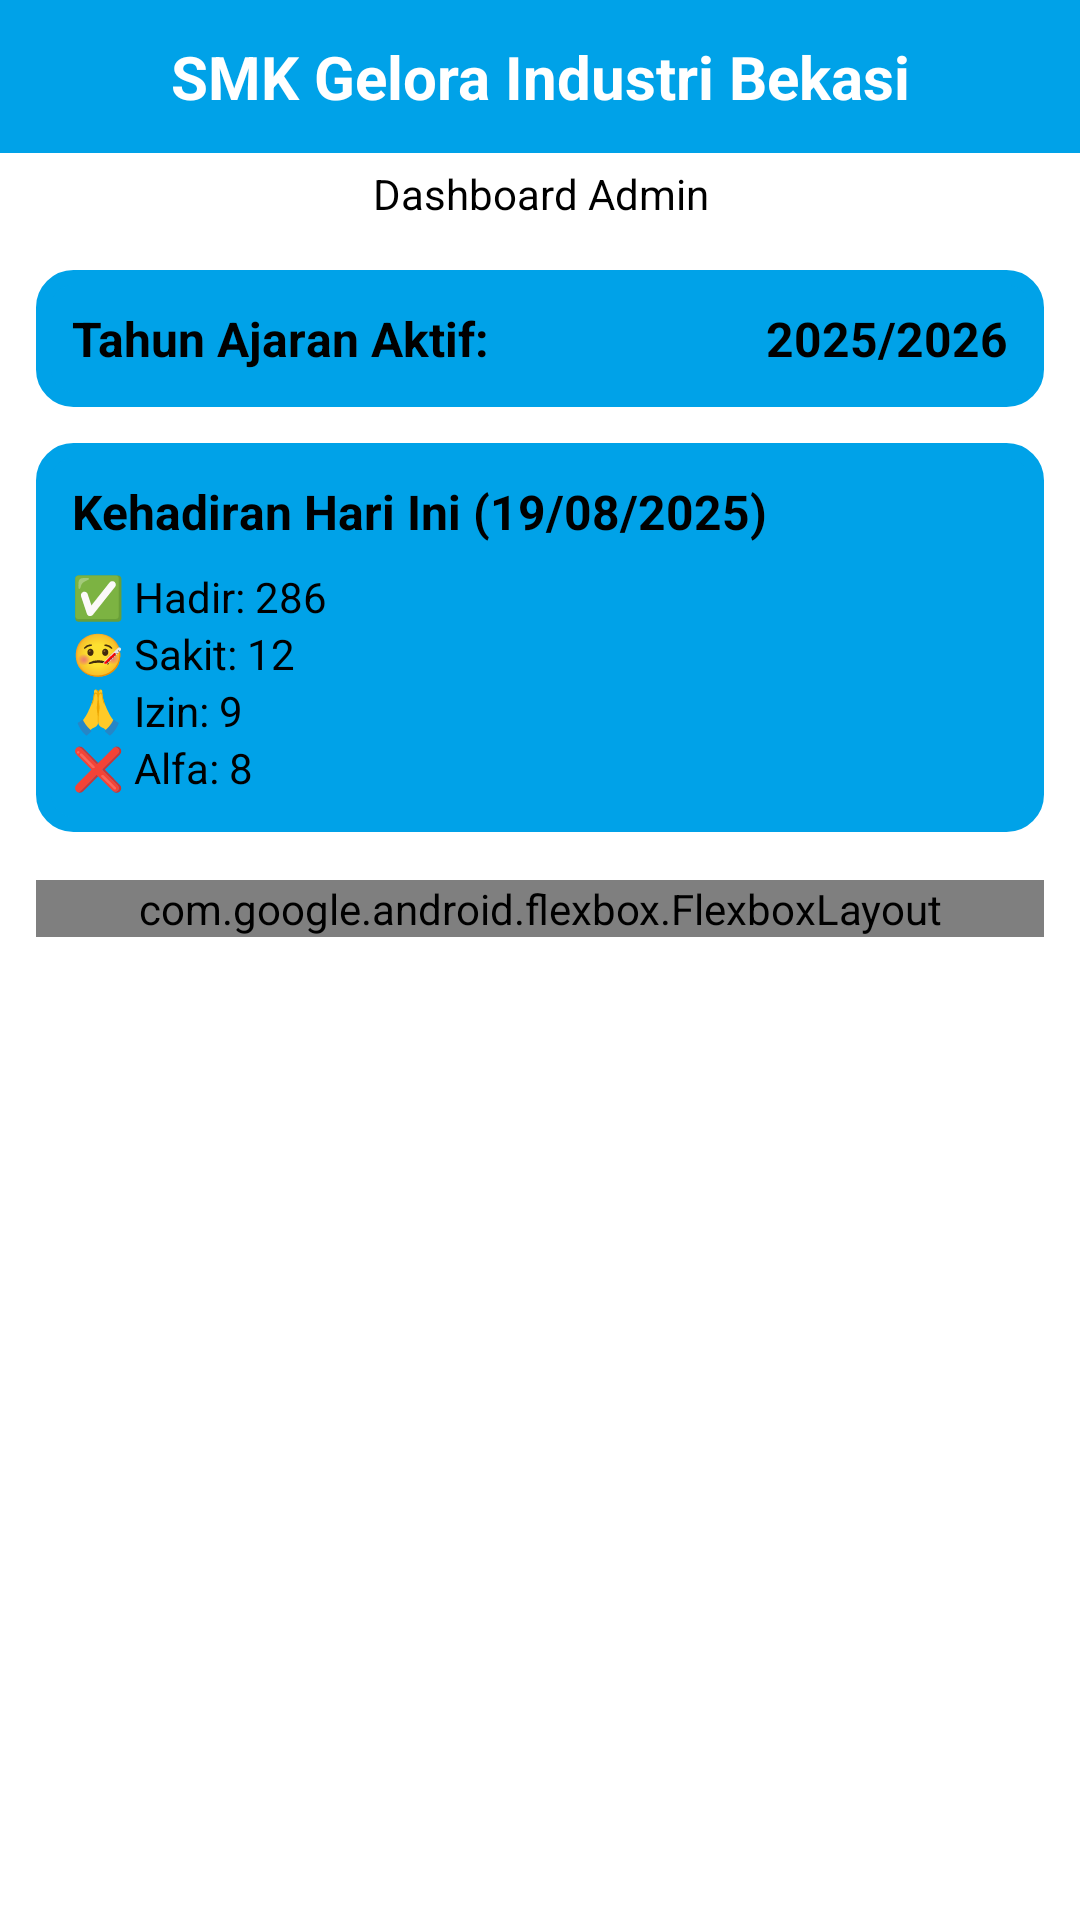

The Android layout XML behind this screen, and the referenced resources:
<!-- AndroidManifest.xml: application theme Theme.QrcodeAbsen -->
<!-- res/layout/activity_dashboard_admin.xml -->
<?xml version="1.0" encoding="utf-8"?>
<androidx.constraintlayout.widget.ConstraintLayout xmlns:android="http://schemas.android.com/apk/res/android"
    xmlns:app="http://schemas.android.com/apk/res-auto"
    android:layout_width="match_parent"
    android:layout_height="match_parent"
    android:background="@color/white">

    
    <TextView
        android:id="@+id/appTitle"
        android:layout_width="0dp"
        android:layout_height="wrap_content"
        android:background="@color/lightBlue"
        android:gravity="center"
        android:padding="12dp"
        android:text="SMK Gelora Industri Bekasi"
        android:textColor="@android:color/white"
        android:textSize="20sp"
        android:textStyle="bold"
        app:layout_constraintTop_toTopOf="parent"
        app:layout_constraintStart_toStartOf="parent"
        app:layout_constraintEnd_toEndOf="parent" />

    <TextView
        android:id="@+id/subTitle"
        android:layout_width="0dp"
        android:layout_height="wrap_content"
        android:gravity="center"
        android:padding="4dp"
        android:text="Dashboard Admin"
        android:textColor="@android:color/black"
        android:textSize="14sp"
        app:layout_constraintTop_toBottomOf="@id/appTitle"
        app:layout_constraintStart_toStartOf="parent"
        app:layout_constraintEnd_toEndOf="parent" />

    <ScrollView
        android:id="@+id/scrollView"
        android:layout_width="0dp"
        android:layout_height="0dp"
        android:fillViewport="true"
        app:layout_constraintTop_toBottomOf="@id/subTitle"
        app:layout_constraintBottom_toBottomOf="parent"
        app:layout_constraintStart_toStartOf="parent"
        app:layout_constraintEnd_toEndOf="parent">

        <LinearLayout
            android:layout_width="match_parent"
            android:layout_height="wrap_content"
            android:orientation="vertical"
            android:padding="12dp">

            
            <LinearLayout
                android:layout_width="match_parent"
                android:layout_height="wrap_content"
                android:orientation="horizontal"
                android:padding="12dp"
                android:background="@drawable/rounded_trans_btn"
                android:backgroundTint="@color/lightBlue"
                android:elevation="2dp">

                <TextView
                    android:layout_width="0dp"
                    android:layout_height="wrap_content"
                    android:layout_weight="1"
                    android:text="Tahun Ajaran Aktif:"
                    android:textSize="16sp"
                    android:textStyle="bold" />

                <TextView
                    android:id="@+id/tahunAjar"
                    android:layout_width="wrap_content"
                    android:layout_height="wrap_content"
                    android:text="2025/2026"
                    android:textSize="16sp"
                    android:textStyle="bold" />
            </LinearLayout>

            
            <LinearLayout
                android:layout_width="match_parent"
                android:layout_height="wrap_content"
                android:orientation="vertical"
                android:padding="12dp"
                android:layout_marginTop="12dp"
                android:background="@drawable/rounded_trans_btn"
                android:backgroundTint="@color/lightBlue"
                android:elevation="2dp">

                <TextView
                    android:layout_width="wrap_content"
                    android:layout_height="wrap_content"
                    android:text="Kehadiran Hari Ini (19/08/2025)"
                    android:textStyle="bold"
                    android:textSize="16sp"
                    android:layout_marginBottom="8dp"/>

                <TextView android:text="✅ Hadir: 286"
                    android:layout_width="wrap_content"
                    android:layout_height="wrap_content"/>

                <TextView android:text="🤒 Sakit: 12"
                    android:layout_width="wrap_content"
                    android:layout_height="wrap_content"/>

                <TextView android:text="🙏 Izin: 9"
                    android:layout_width="wrap_content"
                    android:layout_height="wrap_content"/>

                <TextView android:text="❌ Alfa: 8"
                    android:layout_width="wrap_content"
                    android:layout_height="wrap_content"/>
            </LinearLayout>

            
            <com.google.android.flexbox.FlexboxLayout
                android:layout_width="match_parent"
                android:layout_height="wrap_content"
                android:layout_marginTop="16dp"
                app:flexDirection="row"
                app:flexWrap="wrap"
                app:justifyContent="space_between">

                <Button
                    android:id="@+id/btnInputData"
                    android:layout_width="0dp"
                    android:layout_height="wrap_content"
                    android:minHeight="100dp"
                    app:layout_flexBasisPercent="45%"
                    android:layout_margin="6dp"
                    android:background="@drawable/rounded_trans_btn"
                    android:backgroundTint="@color/lightBlue"
                    android:text="Input Data"
                    android:textColor="@android:color/white"
                    android:textStyle="bold"/>

                <Button
                    android:id="@+id/btnRekapAbsensi"
                    android:layout_width="0dp"
                    android:layout_height="wrap_content"
                    android:minHeight="100dp"
                    app:layout_flexBasisPercent="45%"
                    android:layout_margin="6dp"
                    android:background="@drawable/rounded_trans_btn"
                    android:backgroundTint="@color/lightBlue"
                    android:text="Rekap Presensi"
                    android:textColor="@android:color/white"
                    android:textStyle="bold"/>

                <Button
                    android:id="@+id/btnLaporanAbsensi"
                    android:layout_width="0dp"
                    android:layout_height="wrap_content"
                    android:minHeight="100dp"
                    app:layout_flexBasisPercent="45%"
                    android:layout_margin="6dp"
                    android:background="@drawable/rounded_trans_btn"
                    android:backgroundTint="@color/lightBlue"
                    android:text="Laporan Presensi"
                    android:textColor="@android:color/white"
                    android:textStyle="bold"/>

                <Button
                    android:id="@+id/btnPengaturan"
                    android:layout_width="0dp"
                    android:layout_height="wrap_content"
                    android:minHeight="100dp"
                    app:layout_flexBasisPercent="45%"
                    android:layout_margin="6dp"
                    android:background="@drawable/rounded_trans_btn"
                    android:backgroundTint="@color/lightBlue"
                    android:text="Pengaturan"
                    android:textColor="@android:color/white"
                    android:textStyle="bold"/>
            </com.google.android.flexbox.FlexboxLayout>
        </LinearLayout>
    </ScrollView>
</androidx.constraintlayout.widget.ConstraintLayout>
<!-- resources referenced by this layout -->
<resources>
  <color name="lightBlue">#00a2e8</color>
  <color name="white">#FFFFFFFF</color>
  <!-- drawable rounded_trans_btn (drawable) -->
  <?xml version="1.0" encoding="utf-8"?>
  <shape xmlns:android="http://schemas.android.com/apk/res/android">
  
      <corners android:radius="10dp"/>
      <stroke android:color="#fff" android:width="5dp"/>
  </shape>
  <style name="Theme.QrcodeAbsen" parent="Theme.AppCompat.Light.NoActionBar">
          
          <item name="colorPrimary">@color/deuteranopia_blue</item>
          <item name="colorPrimaryVariant">@color/purple_700</item>
          <item name="colorOnPrimary">@color/white</item>
          
          <item name="colorSecondary">@color/teal_200</item>
          <item name="colorSecondaryVariant">@color/teal_700</item>
          <item name="colorOnSecondary">@color/black</item>
          
          <item name="android:statusBarColor">?attr/colorPrimaryVariant</item>
          <item name="android:textColor">@color/black</item>
          
      </style>
  <color name="deuteranopia_blue">#005F73</color>
  <color name="purple_700">#FF3700B3</color>
  <color name="teal_200">#FF03DAC5</color>
  <color name="teal_700">#FF018786</color>
  <color name="black">#FF000000</color>
</resources>
